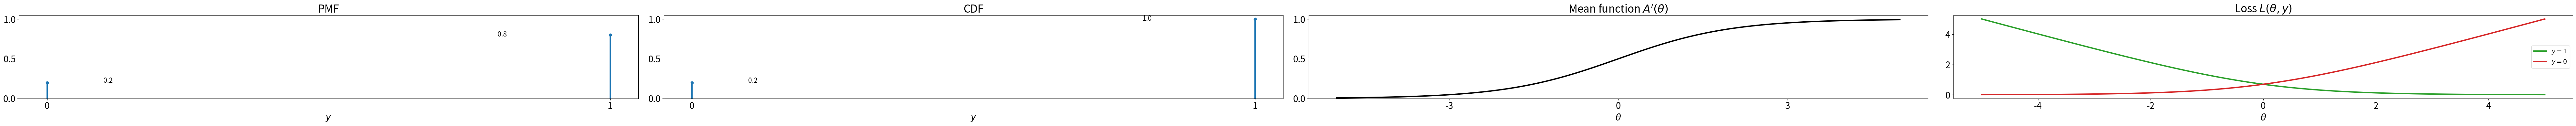

Source code (Python):
# Copyright 2024 Google LLC
#
# Licensed under the Apache License, Version 2.0 (the "License");
# you may not use this file except in compliance with the License.
# You may obtain a copy of the License at
#
#     https://www.apache.org/licenses/LICENSE-2.0
#
# Unless required by applicable law or agreed to in writing, software
# distributed under the License is distributed on an "AS IS" BASIS,
# WITHOUT WARRANTIES OR CONDITIONS OF ANY KIND, either express or implied.
# See the License for the specific language governing permissions and
# limitations under the License.

import numpy as np
from matplotlib import pyplot as plt
from scipy.special import expit as logistic


def softplus(theta):
  return np.log(1 + np.exp(theta))


def logistic_loss(theta, y):
  return softplus(theta) - y * theta


def plot_vertical_line(ax, x, y, color):
  ax.plot([x, x], [0.0, y], color=color, linestyle='-')
  ax.plot(x, y, color=color, marker="o")


thetas = np.linspace(-5, 5, 100)

plt.rcParams.update(
    {'lines.linewidth': 3,
    'legend.fontsize': 14,
    'xtick.labelsize': 20,
    'ytick.labelsize': 20,
    'axes.labelsize': 20,
    'axes.titlesize': 24,
    })

width = 20
height = 4
fig, axs = plt.subplots(1, 4, figsize=(4 * width, height))

plot_vertical_line(axs[0], x=0.0, y=0.2, color='C0')
plot_vertical_line(axs[0], x=1.0, y=0.8, color='C0')
axs[0].annotate("0.2", [0.1, 0.2], fontsize=15)
axs[0].annotate("0.8", [0.8, 0.78], fontsize=15)

axs[0].set_xlabel(r"$y$")
axs[0].set_xticks([0, 1])
axs[0].set_title(r"PMF")
axs[0].set_ylim([0, 1.05])

plot_vertical_line(axs[1], x=0.0, y=0.2, color='C0')
plot_vertical_line(axs[1], x=1.0, y=1.0, color='C0')
axs[1].annotate("0.2", [0.1, 0.2], fontsize=15)
axs[1].annotate("1.0", [0.8, 0.98], fontsize=15)

axs[1].set_xlabel(r"$y$")
axs[1].set_xticks([0, 1])
axs[1].set_ylim([0, 1.05])
axs[1].set_title(r"CDF")

axs[2].plot(thetas, logistic(thetas), c="k")
axs[2].set_xlabel(r"$\theta$")
axs[2].set_xticks([-3, 0, 3])
axs[2].set_title(r"Mean function $A'(\theta)$")
axs[2].set_ylim([0, 1.05])

axs[3].plot(thetas, logistic_loss(theta=thetas, y=1), label=r"$y=1$",
            color="C2")
axs[3].plot(thetas, logistic_loss(theta=thetas, y=0), label=r"$y=0$",
            color="C3")
axs[3].set_xlabel(r"$\theta$")
axs[3].set_title(r"Loss $L(\theta, y)$")
axs[3].legend(loc="best")

fig.set_tight_layout(True)

plt.show()
